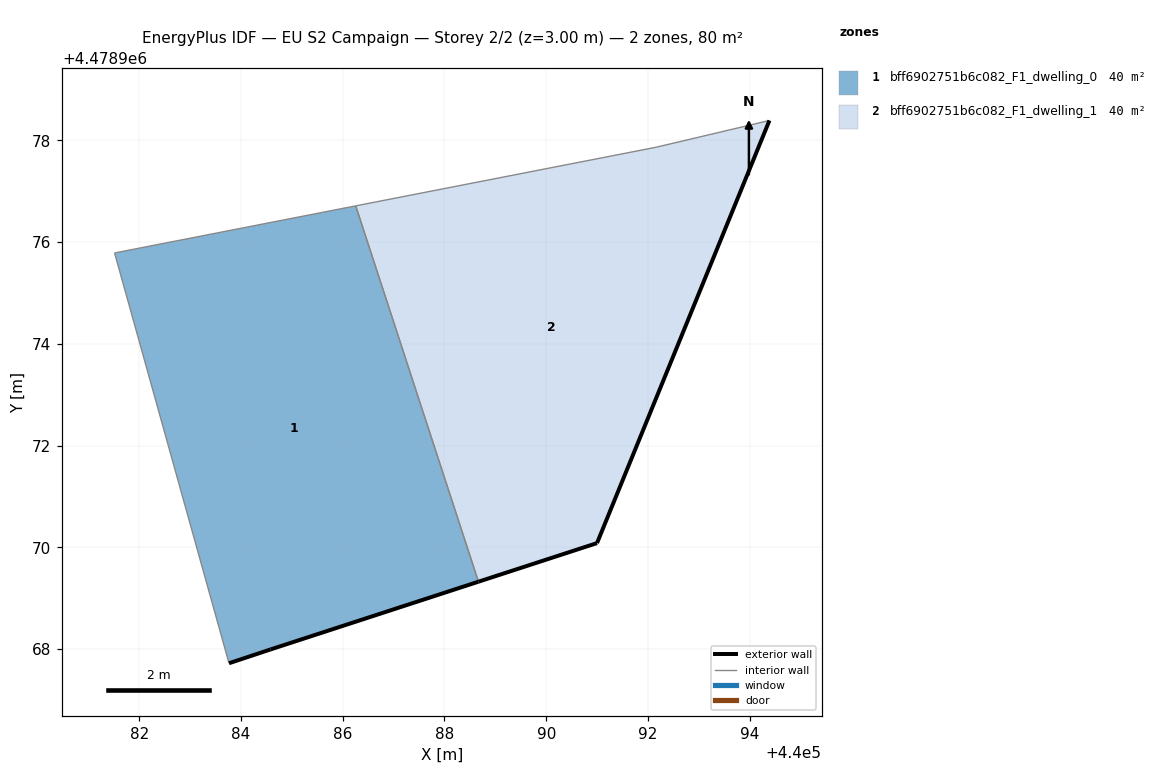
=== STOREY PLAN SPEC (per zone: floor XY polygon, exterior-wall plan segments, windows/doors) ===
zone 1: bff6902751b6c082_F1_dwelling_0  (40.2 m²)
  floor: (440088.67, 4478969.32) (440086.25, 4478976.71) (440081.51, 4478975.79) (440083.76, 4478967.72) (440084.58, 4478967.99)
  exterior wall: (440088.67, 4478969.32) – (440084.58, 4478967.99)  [4.3 m]
  exterior wall: (440084.58, 4478967.99) – (440083.76, 4478967.72)  [0.9 m]
  interior walls: 3
zone 2: bff6902751b6c082_F1_dwelling_1  (40.2 m²)
  floor: (440091.00, 4478970.08) (440094.39, 4478978.39) (440092.16, 4478977.87) (440086.25, 4478976.71) (440088.67, 4478969.32)
  exterior wall: (440094.39, 4478978.39) – (440091.00, 4478970.08)  [9.0 m]
  exterior wall: (440091.00, 4478970.08) – (440088.67, 4478969.32)  [2.5 m]
  interior walls: 3

=== DERIVED (storey summary) ===
Building: EU S2 Campaign
Storey: 2 of 2  (floor level z = 3.00 m)
Storey gross floor area: 80.4 m²
Zones on this storey: 2
  - bff6902751b6c082_F1_dwelling_0: floor 40.2 m²; exterior wall 5.2 m (15.5 m²); WWR 0.0%
  - bff6902751b6c082_F1_dwelling_1: floor 40.2 m²; exterior wall 11.4 m (34.3 m²); WWR 0.0%
Zone adjacency (shared interzone walls):
  - bff6902751b6c082_F1_dwelling_0 ↔ bff6902751b6c082_F1_dwelling_1